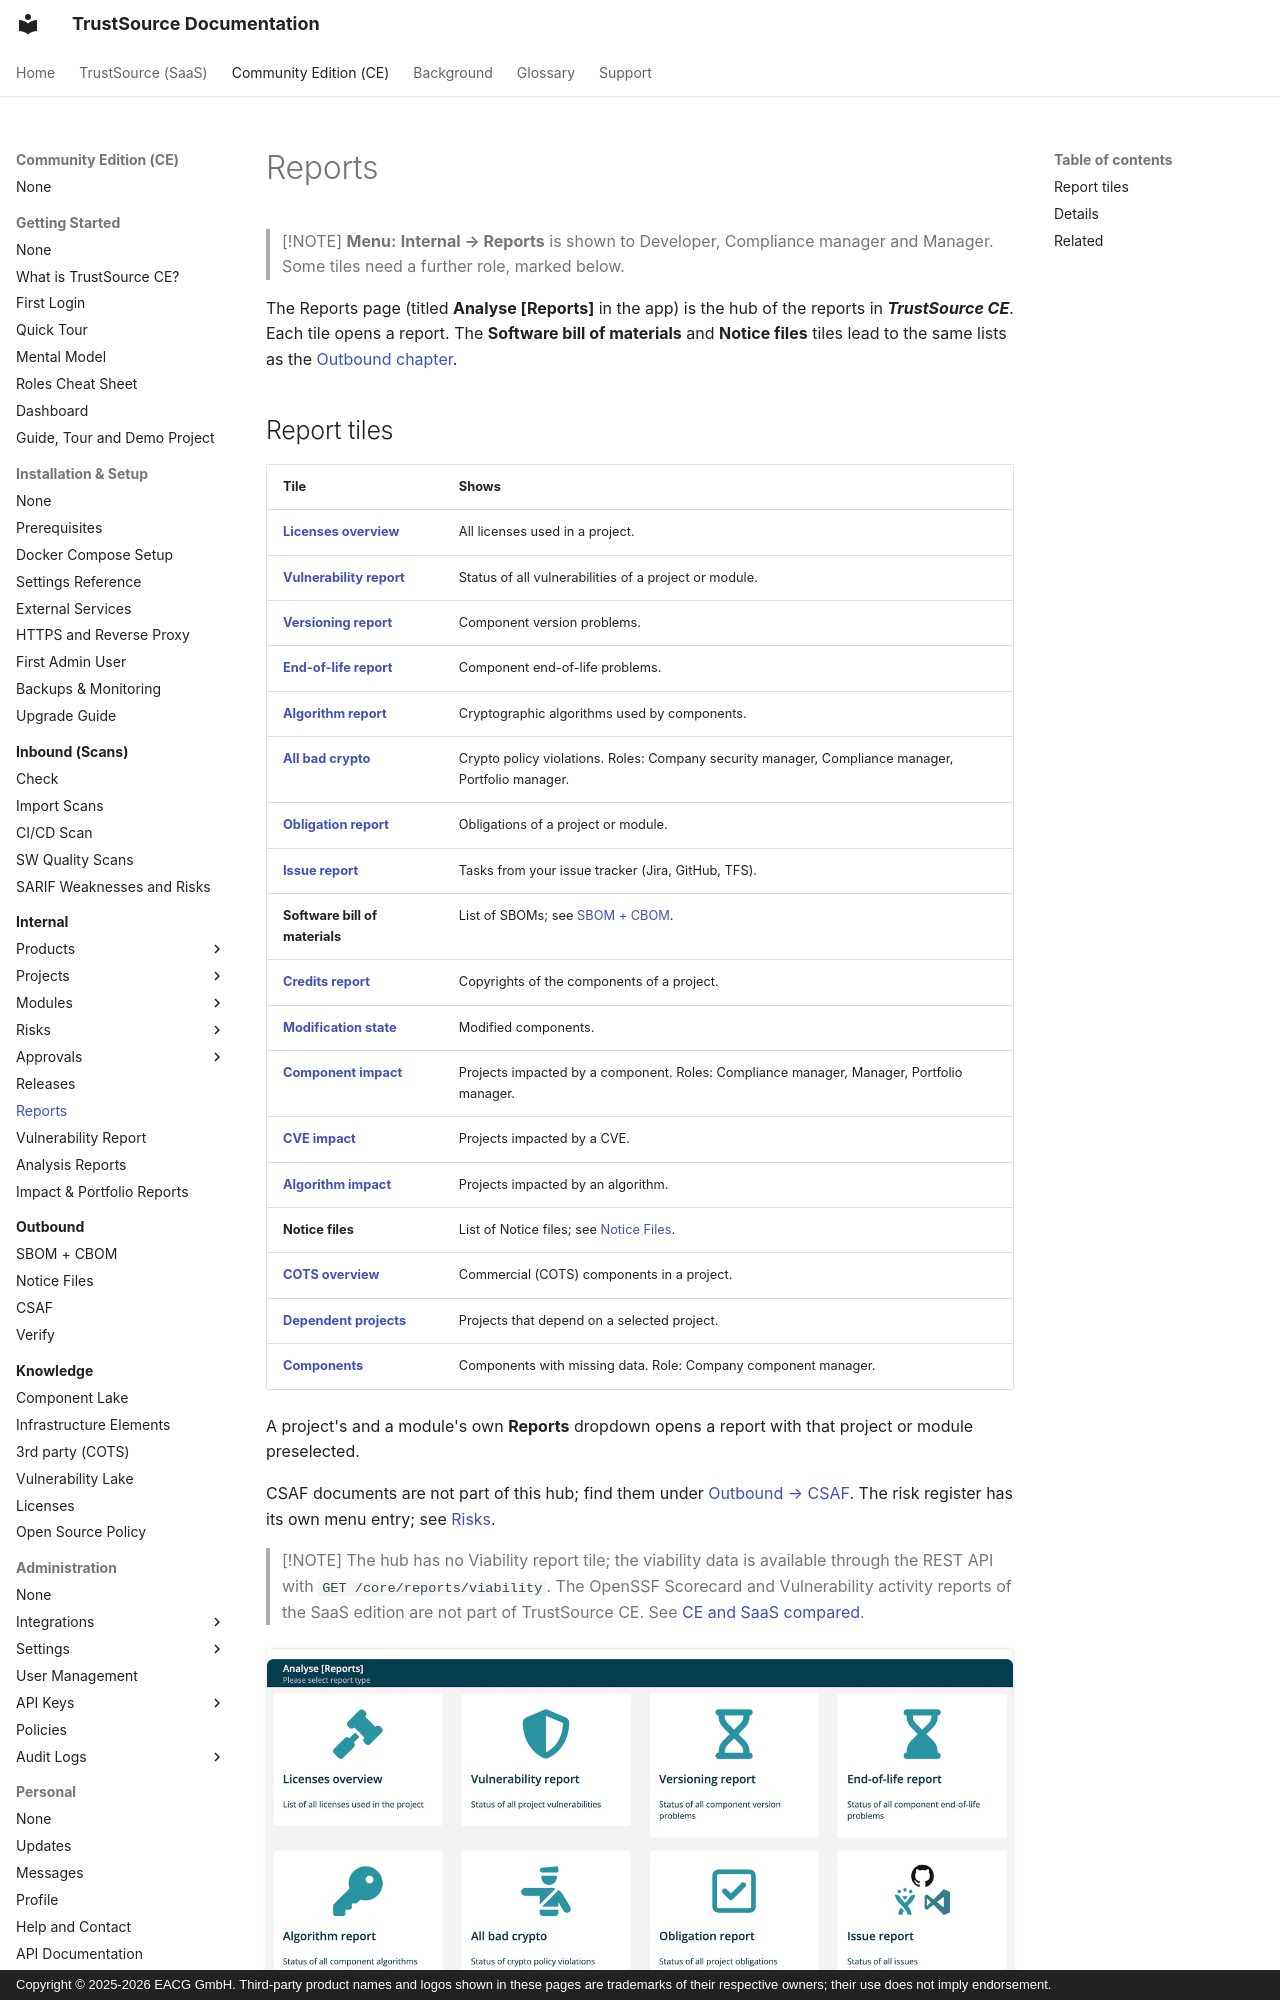

repository: TrustSource/ts-docs · page: ce/03-internal/04-reports/index.html · generator: mkdocs · copyright: Copyright © 2025-2026 EACG GmbH. Third-party product names and logos shown in these pages are trademarks of their respective owners; their use does not imply endorsement.

# Reports

> [!NOTE]
> **Menu:** **Internal → Reports** is shown to Developer, Compliance manager and Manager. Some tiles need a further role, marked below.

The Reports page (titled **Analyse [Reports]** in the app) is the hub of the reports in ***TrustSource CE***. Each tile opens a report. The **Software bill of materials** and **Notice files** tiles lead to the same lists as the [Outbound chapter](../04-outbound/index.md).
